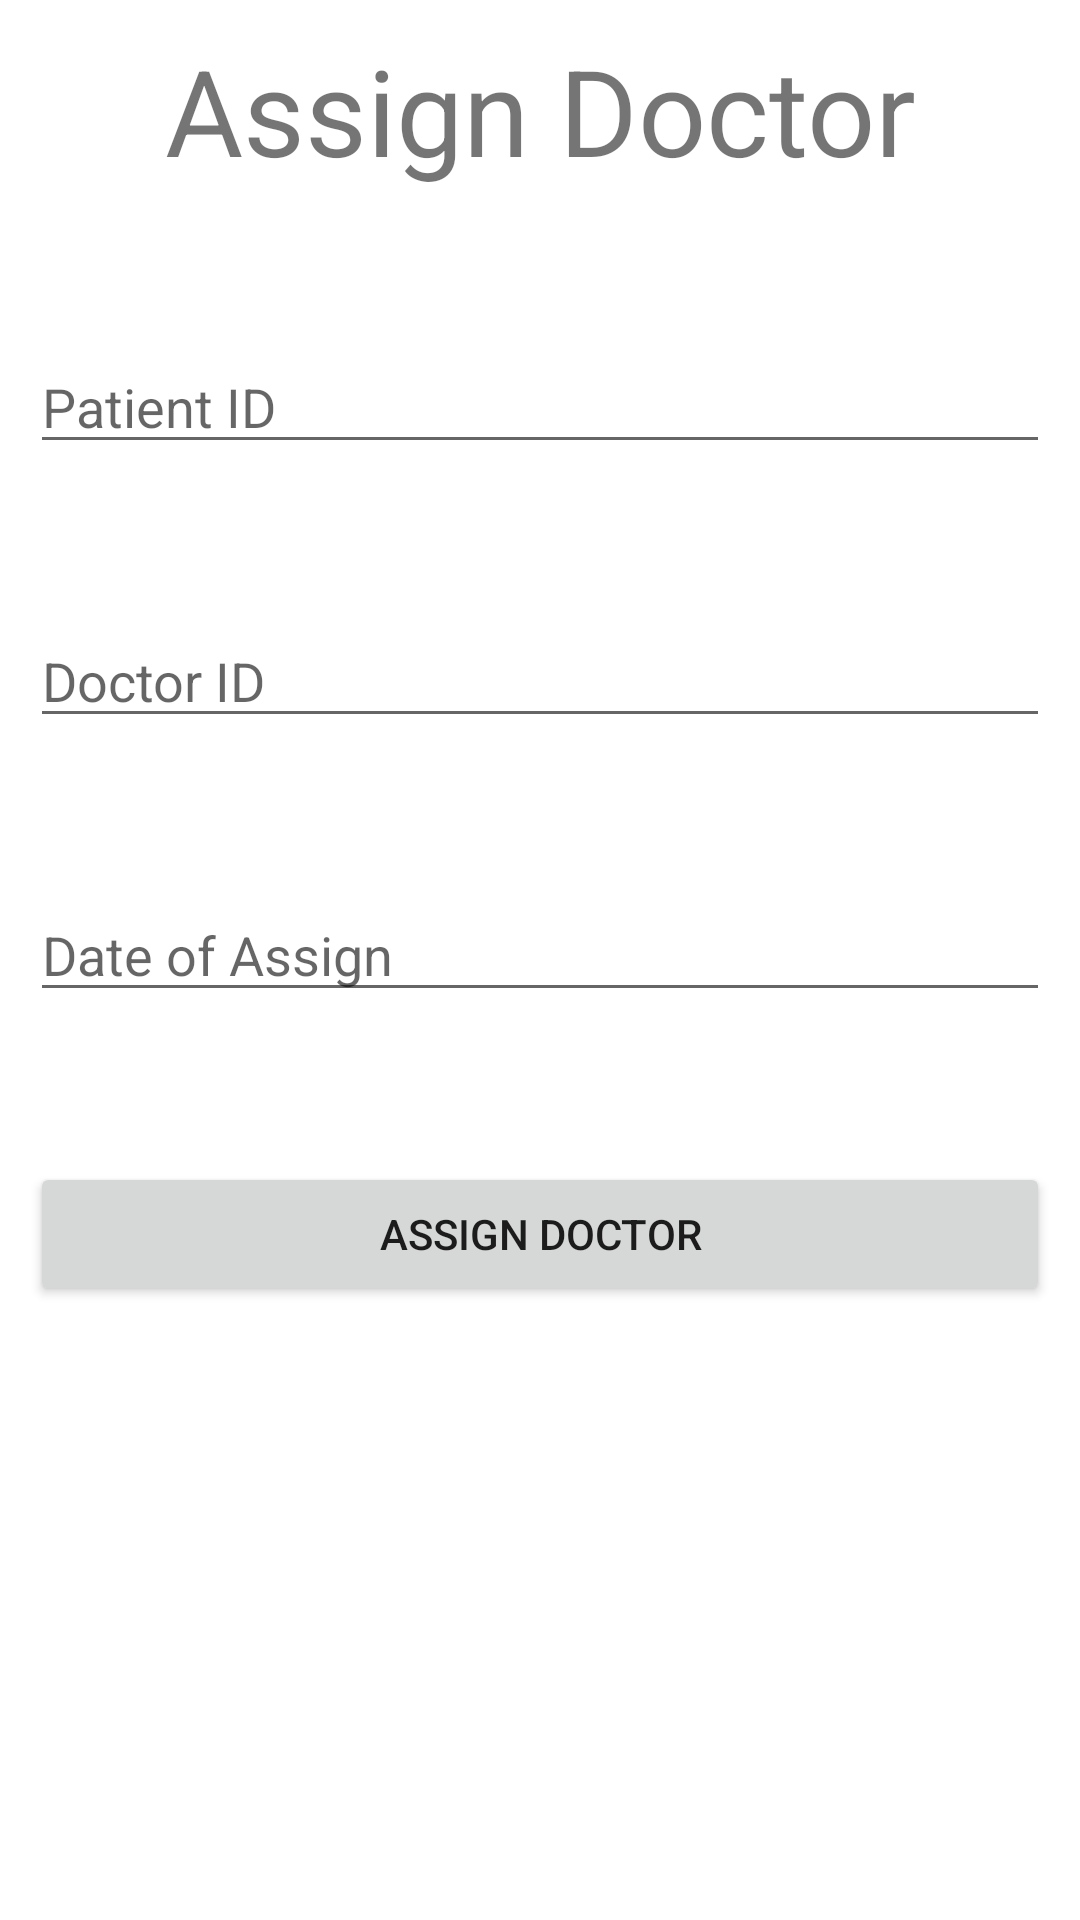

Here is an Android app screen rendered from its layout file. Give the layout XML and the strings, colors and styles it references.
<!-- AndroidManifest.xml: application theme Theme.HMS2 -->
<!-- res/layout/activity_assign.xml -->
<?xml version="1.0" encoding="utf-8"?>

<RelativeLayout xmlns:android="http://schemas.android.com/apk/res/android"
    xmlns:app="http://schemas.android.com/apk/res-auto"
    xmlns:tools="http://schemas.android.com/tools"
    android:layout_width="match_parent"
    android:layout_height="match_parent"
    android:padding="10dp"
    tools:context=".Assign">

    <TextView
        android:id="@+id/textviewassign"
        android:layout_width="390dp"
        android:layout_height="wrap_content"
        android:text="Assign Doctor"
        android:textSize="40dp"
        android:textAlignment="center"
        app:layout_constraintBottom_toBottomOf="parent"
        app:layout_constraintLeft_toLeftOf="parent"
        app:layout_constraintRight_toRightOf="parent"
        app:layout_constraintTop_toTopOf="parent"
        android:gravity="center_horizontal" />

    <EditText
        android:id="@+id/pid"
        android:layout_width="match_parent"
        android:layout_height="wrap_content"
        android:layout_marginTop="50dp"
        android:hint="Patient ID"
        android:layout_below="@+id/textviewassign"/>

    <EditText
        android:id="@+id/did"
        android:layout_width="match_parent"
        android:layout_height="wrap_content"
        android:hint="Doctor ID"
        android:layout_marginTop="50dp"
        android:layout_below="@+id/pid"/>

    <EditText
        android:id="@+id/assigndate"
        android:layout_width="match_parent"
        android:layout_height="wrap_content"
        android:hint="Date of Assign"
        android:layout_marginTop="50dp"
        android:layout_below="@+id/did"/>

    <Button
        android:id="@+id/btn_assign"
        android:layout_width="match_parent"
        android:layout_height="wrap_content"
        android:text="Assign Doctor"
        android:layout_marginTop="50dp"
        android:layout_below="@+id/assigndate"/>

</RelativeLayout>
<!-- resources referenced by this layout -->
<resources>
  <style name="Theme.HMS2" parent="Theme.MaterialComponents.DayNight.DarkActionBar">
          
          <item name="colorPrimary">@color/purple_500</item>
          <item name="colorPrimaryVariant">@color/purple_700</item>
          <item name="colorOnPrimary">@color/white</item>
          
          <item name="colorSecondary">@color/teal_200</item>
          <item name="colorSecondaryVariant">@color/teal_700</item>
          <item name="colorOnSecondary">@color/black</item>
          
          <item name="android:statusBarColor" tools:targetApi="l">?attr/colorPrimaryVariant</item>
          
      </style>
  <!-- not gathered from this repository: default colours our renderer supplied (Android Studio template values) -->
  <color name="purple_500">#FF6200EE</color>
  <color name="purple_700">#FF3700B3</color>
  <color name="teal_200">#FF03DAC5</color>
  <color name="teal_700">#FF018786</color>
  <color name="black">#FF000000</color>
  <color name="white">#FFFFFFFF</color>
</resources>
